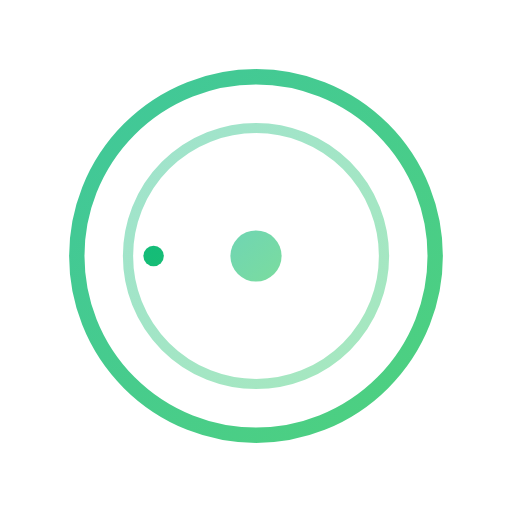
t = 0.00 s
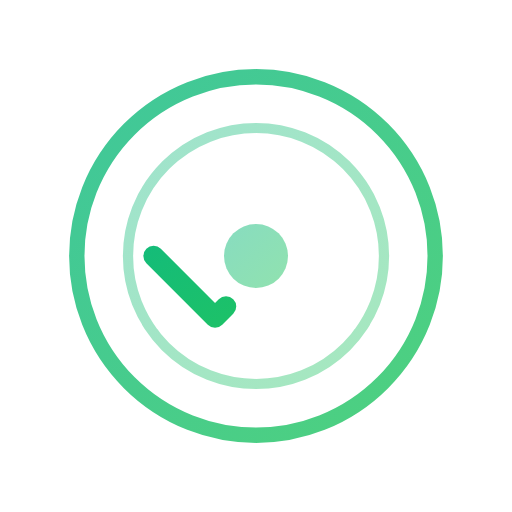
t = 0.25 s
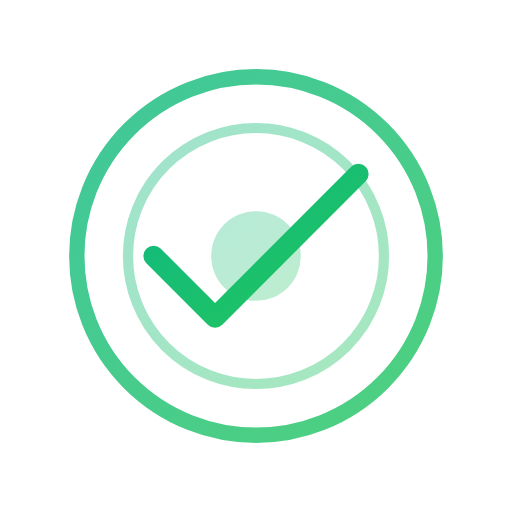
t = 0.75 s
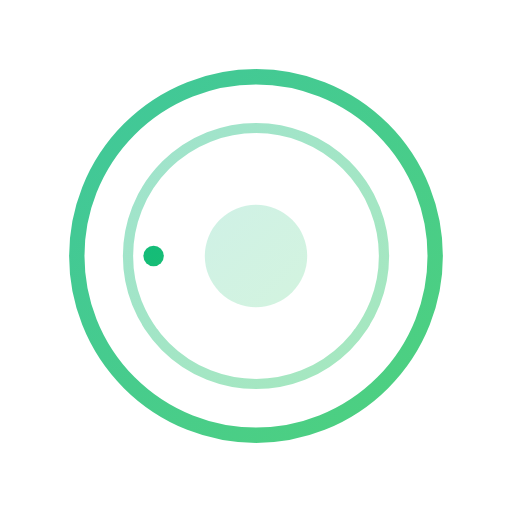
t = 1.00 s
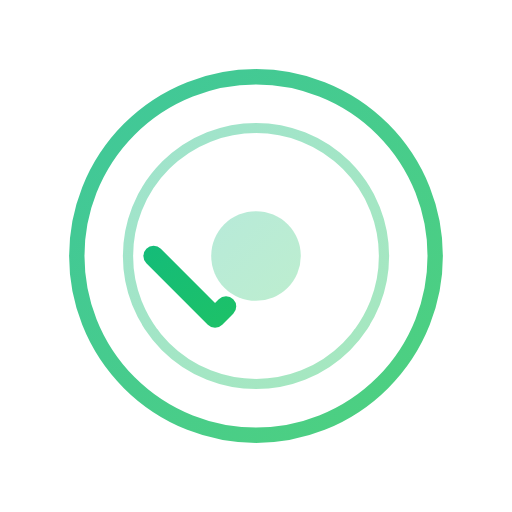
t = 1.25 s
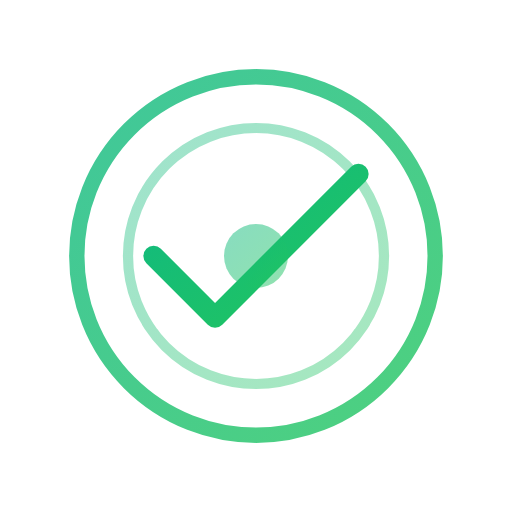
t = 1.75 s

The animated SVG that drew these frames (rendered in a browser with its animation timeline set to each time). Animation: 3 SMIL elements (animate=3); one cycle of 2.00 s, repeats indefinitely.

<svg viewBox="0 0 100 100" xmlns="http://www.w3.org/2000/svg">
  <defs>
    <linearGradient id="checkGrad" x1="0%" y1="0%" x2="100%" y2="100%">
      <stop offset="0%" style="stop-color:#10b981;stop-opacity:1" />
      <stop offset="100%" style="stop-color:#22c55e;stop-opacity:1" />
    </linearGradient>
  </defs>
  
  <!-- Circle Background -->
  <circle cx="50" cy="50" r="35" fill="none" stroke="url(#checkGrad)" stroke-width="3" opacity="0.8"/>
  
  <!-- Inner Circle -->
  <circle cx="50" cy="50" r="25" fill="none" stroke="url(#checkGrad)" stroke-width="2" opacity="0.4"/>
  
  <!-- Check Mark -->
  <path d="M 30 50 L 42 62 L 70 34" 
        fill="none" stroke="url(#checkGrad)" stroke-width="4" 
        stroke-linecap="round" stroke-linejoin="round">
    <animate attributeName="stroke-dasharray" values="0 80;80 0" dur="1s" repeatCount="indefinite"/>
  </path>
  
  <!-- Center Pulse -->
  <circle cx="50" cy="50" r="5" fill="url(#checkGrad)" opacity="0.6">
    <animate attributeName="r" values="5;10;5" dur="2s" repeatCount="indefinite"/>
    <animate attributeName="opacity" values="0.6;0.2;0.6" dur="2s" repeatCount="indefinite"/>
  </circle>
</svg>